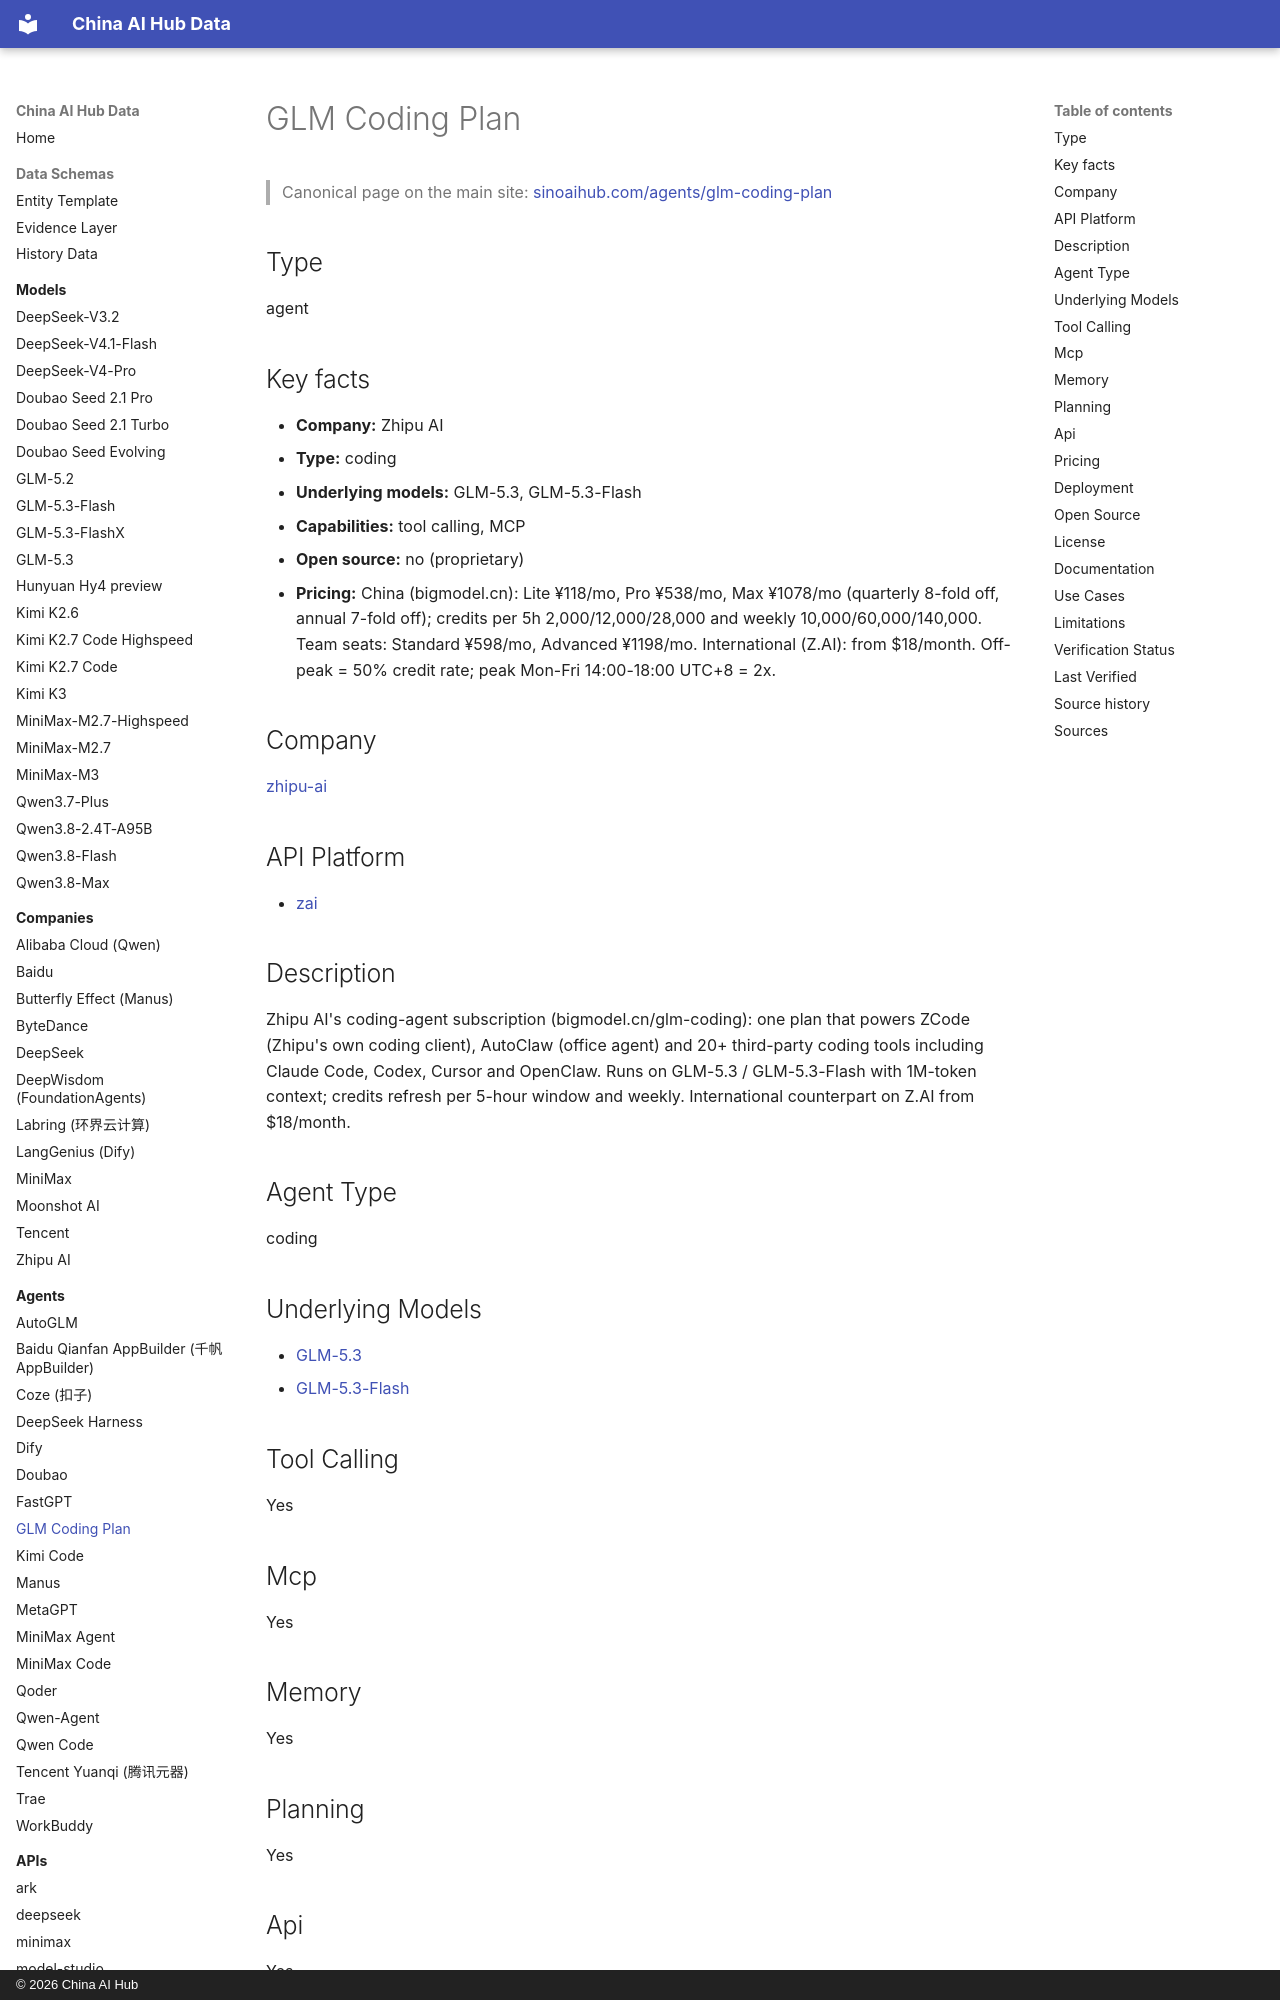

repository: martinxionbiotech-max/china-ai-hub-data · page: agents/glm-coding-plan/index.html · generator: mkdocs · copyright: © 2026 China AI Hub

# GLM Coding Plan

<script type="application/ld+json">
{
  "@context": "https://schema.org",
  "@graph": [
    {
      "@type": "SoftwareApplication",
      "@id": "https://sinoaihub.com/agents/glm-coding-plan",
      "name": "GLM Coding Plan",
      "url": "https://sinoaihub.com/agents/glm-coding-plan",
      "mainEntityOfPage": "https://data.sinoaihub.com/agents/glm-coding-plan/",
      "provider": {
        "@type": "Organization",
        "name": "Zhipu AI",
        "@id": "https://sinoaihub.com/companies/zhipu-ai",
        "url": "https://sinoaihub.com/companies/zhipu-ai"
      },
      "description": "Zhipu AI's coding-agent subscription (bigmodel.cn/glm-coding): one plan that powers ZCode (Zhipu's own coding client), AutoClaw (office agent) and 20+ third-party coding tools including Claude Code, Codex, Cursor and OpenClaw. Runs on GLM-5.3 / GLM-5.3-Flash with 1M-token context; credits refresh per 5-hour window and weekly. International counterpart on Z.AI from $18/month."
    },
    {
      "@type": "BreadcrumbList",
      "itemListElement": [
        {
          "@type": "ListItem",
          "position": 1,
          "name": "Home",
          "item": "https://data.sinoaihub.com/"
        },
        {
          "@type": "ListItem",
          "position": 2,
          "name": "Agents",
          "item": "https://data.sinoaihub.com/agents/"
        },
        {
          "@type": "ListItem",
          "position": 3,
          "name": "GLM Coding Plan",
          "item": "https://data.sinoaihub.com/agents/glm-coding-plan/"
        }
      ]
    }
  ]
}
</script>
> Canonical page on the main site: [sinoaihub.com/agents/glm-coding-plan](https://sinoaihub.com/agents/glm-coding-plan)

## Type

agent


## Key facts

- **Company:** Zhipu AI
- **Type:** coding
- **Underlying models:** GLM-5.3, GLM-5.3-Flash
- **Capabilities:** tool calling, MCP
- **Open source:** no (proprietary)
- **Pricing:** China (bigmodel.cn): Lite ¥118/mo, Pro ¥538/mo, Max ¥1078/mo (quarterly 8-fold off, annual 7-fold off); credits per 5h 2,000/12,000/28,000 and weekly 10,000/60,000/140,000. Team seats: Standard ¥598/mo, Advanced ¥1198/mo. International (Z.AI): from $18/month. Off-peak = 50% credit rate; peak Mon-Fri 14:00-18:00 UTC+8 = 2x.

## Company

[zhipu-ai](../companies/zhipu-ai.md)

## API Platform

- [zai](../apis/zai.md)
